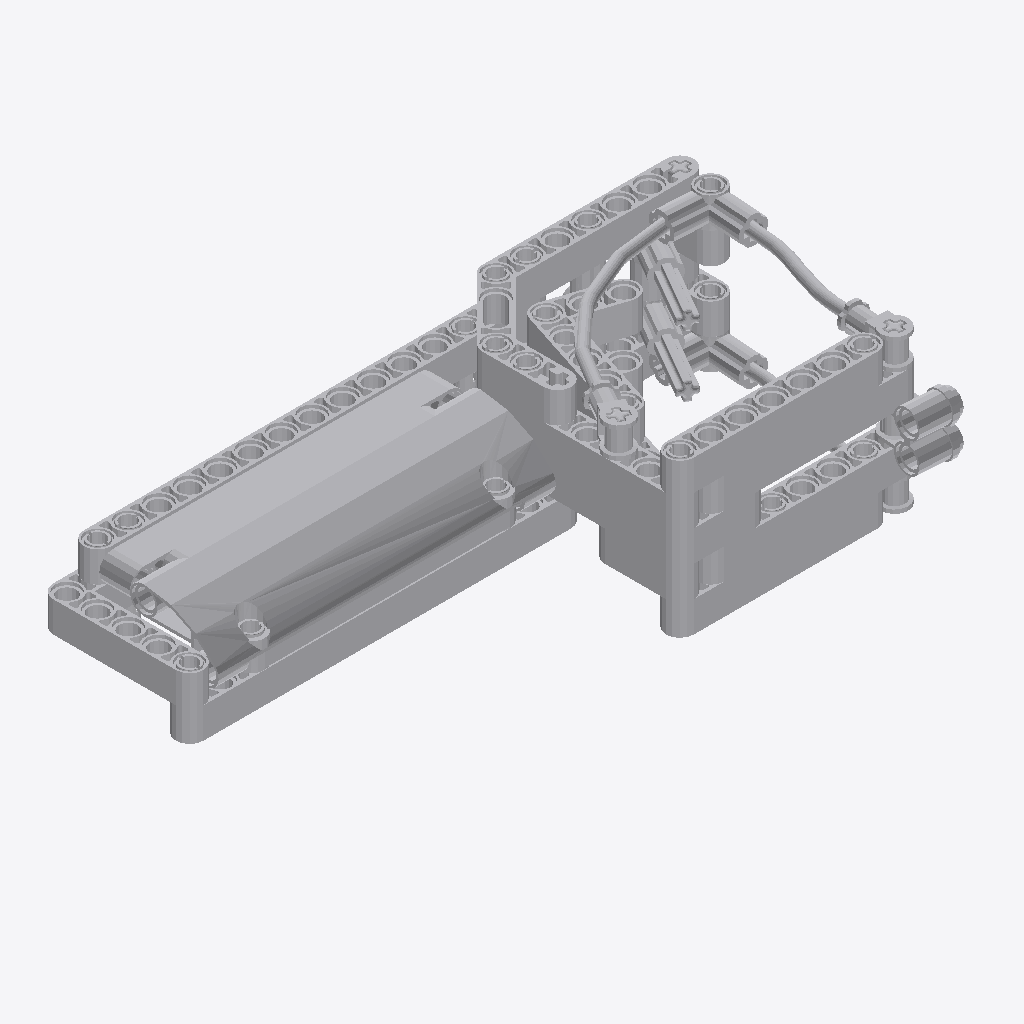
Isometric view of an IFC building model (IFC-SPF (STEP), schema IFC2X3, length unit millimetre), seen from the south-west, elements coloured by IFC class (only those large enough to see are counted): 58 other elements (light grey).
Extent 0.167 m × 0.080 m × 0.040 m (x, y, z). Elements (67): 67 IfcBuildingElementProxy.

HEADER;
FILE_DESCRIPTION(('Unknown'),'2;1');
FILE_NAME('CABIN','2025-07-22T13:44:43+02:00',('Unknown'),('Unknown'),'ST-DEVELOPER v19.4','Unknown','OpenTools');
FILE_SCHEMA(('IFC2X3'));
ENDSEC;
DATA;
#100900=IFCPROJECT('07hUkdHgGydfWsFJH56q5B',#130313,'CABIN',' ',' ',' ',' ',(#130308),#100901);
#100899=IFCBUILDING('3G2N19bOG__grq1LV0cQPU',#130313,'Default Building',$,$,#100829,$,$,.ELEMENT.,0.0,0.0,$);
#297=IFCBUILDINGELEMENTPROXY('0yqlMDrdavlhJMKUeuKCFn',#130313,'Ye_4540613_AVV',' ','Ye_4540613_AVV',#100850,#364,' ',.ELEMENT.);
#299=IFCBUILDINGELEMENTPROXY('181Jfe62G_yR7GCaRbIVlk',#130313,'Black_4111998_AVV',' ','Black_4111998_AVV',#100853,#366,' ',.ELEMENT.);
#289=IFCBUILDINGELEMENTPROXY('2zTZH6jCqrwhu5wVnL3G7Q',#130313,'Ye_4522935_AVV',' ','Ye_4522935_AVV',#100842,#356,' ',.ELEMENT.);
#278=IFCBUILDINGELEMENTPROXY('18os84$NKp9uJRwYQfa5l4',#130313,'Ye_4542579_AVV',' ','Ye_4542579_AVV',#100831,#345,' ',.ELEMENT.);
#336=IFCBUILDINGELEMENTPROXY('2to4vjTFqwCBriaM_Jv7du',#130313,'Black_4495935_AVV',' ','Black_4495935_AVV',#100890,#403,' ',.ELEMENT.);
#292=IFCBUILDINGELEMENTPROXY('21fwtYVISsvAsxXTwmzUvj',#130313,'Ye_6028107_AVV',' ','Ye_6028107_AVV',#100845,#359,' ',.ELEMENT.);
#288=IFCBUILDINGELEMENTPROXY('336XtkAmiweA$D6OyCGVbp',#130313,'Ye_4144022_AVV',' ','Ye_4144022_AVV',#100841,#355,' ',.ELEMENT.);
#322=IFCBUILDINGELEMENTPROXY('0o_FQq4VC$nQfqzl6s2Kv1',#130313,'Black_4495935_AVV',' ','Black_4495935_AVV',#100876,#389,' ',.ELEMENT.);
#314=IFCBUILDINGELEMENTPROXY('1OIex$WwOyB9EiAvmamQPQ',#130313,'Black_4495935_AVV',' ','Black_4495935_AVV',#100868,#381,' ',.ELEMENT.);
#323=IFCBUILDINGELEMENTPROXY('0B4y6S2_0vWQSLJKye7Ejh',#130313,'Black_4495935_AVV',' ','Black_4495935_AVV',#100877,#390,' ',.ELEMENT.);
#334=IFCBUILDINGELEMENTPROXY('3g3q13XtWyFQZgJ6MVCGPg',#130313,'Black_4495935_AVV',' ','Black_4495935_AVV',#100888,#401,' ',.ELEMENT.);
#316=IFCBUILDINGELEMENTPROXY('2Z6IxP1Lmzy9Gtuen_bbU8',#130313,'Black_4142823_AVV',' ','Black_4142823_AVV',#100870,#383,' ',.ELEMENT.);
#284=IFCBUILDINGELEMENTPROXY('3w9CbkzzOmROQsPRyfABPO',#130313,'Blue_4158923_AVV',' ','Blue_4158923_AVV',#100837,#351,' ',.ELEMENT.);
#331=IFCBUILDINGELEMENTPROXY('2Upm_4FzusCOUTtbeuWOH3',#130313,'Black_4140430_AVV',' ','Black_4140430_AVV',#100885,#398,' ',.ELEMENT.);
#339=IFCBUILDINGELEMENTPROXY('3o3bxUc7mxiv$Djiqq$ZYN',#130313,'Black_4107767_JCA',' ','Black_4107767_JCA',#100893,#406,' ',.ELEMENT.);
#321=IFCBUILDINGELEMENTPROXY('3M3P1UKVqmgBtRGdXGlu4r',#130313,'Black_4142822_AVV',' ','Black_4142822_AVV',#100875,#388,' ',.ELEMENT.);
#344=IFCBUILDINGELEMENTPROXY('1_BC84J1um$QaZQ84zqqm6',#130313,'Black4614226_AVV',' ','Black4614226_AVV',#100898,#411,' ',.ELEMENT.);
#329=IFCBUILDINGELEMENTPROXY('1JBwolGiOxJxGJVFS5LtWE',#130313,'Black_4107767_JCA',' ','Black_4107767_JCA',#100883,#396,' ',.ELEMENT.);
#341=IFCBUILDINGELEMENTPROXY('2gFI2EnzOm3wWwj8fijyv7',#130313,'Black_4107081_JCA',' ','Black_4107081_JCA',#100895,#408,' ',.ELEMENT.);
#337=IFCBUILDINGELEMENTPROXY('3WcQjsAEiz5hb_$SchzuAl',#130313,'Black_4107081_JCA',' ','Black_4107081_JCA',#100891,#404,' ',.ELEMENT.);
#342=IFCBUILDINGELEMENTPROXY('0gLhk5QhWs1uMKn6D1$J$L',#130313,'Black_4640742_AVV',' ','Black_4640742_AVV',#100896,#409,' ',.ELEMENT.);
#308=IFCBUILDINGELEMENTPROXY('32vyGFfyiycvzB5liTmS7o',#130313,'Black_6006140_AVV',' ','Black_6006140_AVV',#100862,#375,' ',.ELEMENT.);
#306=IFCBUILDINGELEMENTPROXY('06mdqfouSm3uFQ0wTGdDgt',#130313,'ClGray_4211815_JCA',' ','ClGray_4211815_JCA',#100860,#373,' ',.ELEMENT.);
#307=IFCBUILDINGELEMENTPROXY('28RYHkjsOtDAiIzL32IvxD',#130313,'ClGray_4211815_JCA',' ','ClGray_4211815_JCA',#100861,#374,' ',.ELEMENT.);
#301=IFCBUILDINGELEMENTPROXY('1ckKDczDKu08UlHxoyXqxH',#130313,'Black_6006140_AVV',' ','Black_6006140_AVV',#100855,#368,' ',.ELEMENT.);
#305=IFCBUILDINGELEMENTPROXY('3CLn1DT4Owv8EvMpNb4aOY',#130313,'ClGray_4211550_JCA',' ','ClGray_4211550_JCA',#100859,#372,' ',.ELEMENT.);
#304=IFCBUILDINGELEMENTPROXY('1FqMNa7hOwaA7gdSnN3eD_',#130313,'ClGray_4211550_JCA',' ','ClGray_4211550_JCA',#100858,#371,' ',.ELEMENT.);
#302=IFCBUILDINGELEMENTPROXY('3Z3zOqvzG$a8oGkjy62gyd',#130313,'Black_6006140_AVV',' ','Black_6006140_AVV',#100856,#369,' ',.ELEMENT.);
#285=IFCBUILDINGELEMENTPROXY('06Aijb9ouywg8WK808MGNb',#130313,'Blue_4158923_AVV',' ','Blue_4158923_AVV',#100838,#352,' ',.ELEMENT.);
#330=IFCBUILDINGELEMENTPROXY('1oHujzu$SoRh7DuCtYkxPv',#130313,'Black_4107081_JCA',' ','Black_4107081_JCA',#100884,#397,' ',.ELEMENT.);
#320=IFCBUILDINGELEMENTPROXY('0N_U9PO7Cr9OfMJWC$Rape',#130313,'Black_4120017_MBB',' ','Black_4120017_MBB',#100874,#387,' ',.ELEMENT.);
#298=IFCBUILDINGELEMENTPROXY('3PMgQbF2CtdgFl7sCR1OsA',#130313,'Black_4121715_MCM',' ','Black_4121715_MCM',#100851,#365,' ',.ELEMENT.);
#333=IFCBUILDINGELEMENTPROXY('19XAMzT5apbPgoqSRglpiN',#130313,'Trans_3005740_JC',' ','Trans_3005740_JC',#100887,#400,' ',.ELEMENT.);
#309=IFCBUILDINGELEMENTPROXY('2p09v$jLWyLQHbS5$Ly_Ya',#130313,'Black_4107783_JCA',' ','Black_4107783_JCA',#100863,#376,' ',.ELEMENT.);
#286=IFCBUILDINGELEMENTPROXY('2v9I0Gowu$893iIft9vfcE',#130313,'Blue_4514553_MCM',' ','Blue_4514553_MCM',#100839,#353,' ',.ELEMENT.);
#343=IFCBUILDINGELEMENTPROXY('3Qx1qE3B0vuuB6Cwtm42yL',#130313,'Black_4640742_AVV',' ','Black_4640742_AVV',#100897,#410,' ',.ELEMENT.);
#332=IFCBUILDINGELEMENTPROXY('2xr7ox8q4qxg85X7glpeDu',#130313,'Trans_3005740_JC',' ','Trans_3005740_JC',#100886,#399,' ',.ELEMENT.);
#282=IFCBUILDINGELEMENTPROXY('0oqJmJ_7GwlQ8MUfA1EMzm',#130313,'Blue_4514553_MCM',' ','Blue_4514553_MCM',#100835,#349,' ',.ELEMENT.);
#290=IFCBUILDINGELEMENTPROXY('1THNtMHguy_xn5DszEJcuS',#130313,'Black_4121715_MCM',' ','Black_4121715_MCM',#100843,#357,' ',.ELEMENT.);
#287=IFCBUILDINGELEMENTPROXY('2m9E3RuWipXRP6yl80G0jC',#130313,'Black_4121715_MCM',' ','Black_4121715_MCM',#100840,#354,' ',.ELEMENT.);
#313=IFCBUILDINGELEMENTPROXY('1Nlmi7OmysqwdpGBJpjeNu',#130313,'Black_4121715_MCM',' ','Black_4121715_MCM',#100867,#380,' ',.ELEMENT.);
#328=IFCBUILDINGELEMENTPROXY('1F9WjSzxOsswjwDEmAOrEZ',#130313,'Black_4121715_MCM',' ','Black_4121715_MCM',#100882,#395,' ',.ELEMENT.);
#338=IFCBUILDINGELEMENTPROXY('3wMUJ2NW4x6fZL3KTuUv1K',#130313,'Black_4121715_MCM',' ','Black_4121715_MCM',#100892,#405,' ',.ELEMENT.);
#312=IFCBUILDINGELEMENTPROXY('3HqMFZBqWoUfZnU6QUEzO6',#130313,'Black_4121715_MCM',' ','Black_4121715_MCM',#100866,#379,' ',.ELEMENT.);
#315=IFCBUILDINGELEMENTPROXY('3ibb_JHRCsEfG6EwQLsegV',#130313,'Blue_4514553_MCM',' ','Blue_4514553_MCM',#100869,#382,' ',.ELEMENT.);
#311=IFCBUILDINGELEMENTPROXY('2nr3eJ$XqoxA95YDPEuywO',#130313,'Blue_4206482_JCA',' ','Blue_4206482_JCA',#100865,#378,' ',.ELEMENT.);
#335=IFCBUILDINGELEMENTPROXY('2HAyUgiEqofwf48pwDqTSp',#130313,'Black_4121715_MCM',' ','Black_4121715_MCM',#100889,#402,' ',.ELEMENT.);
#279=IFCBUILDINGELEMENTPROXY('2rQ0wzlze_9fzyr1VkzDwK',#130313,'Blue_4514553_MCM',' ','Blue_4514553_MCM',#100832,#346,' ',.ELEMENT.);
#280=IFCBUILDINGELEMENTPROXY('0P1ysQXrymcQ1w0u$2YB68',#130313,'Black_4121715_MCM',' ','Black_4121715_MCM',#100833,#347,' ',.ELEMENT.);
#326=IFCBUILDINGELEMENTPROXY('2awFC6X3WqCx22E9n8HoXP',#130313,'Black_4121715_MCM',' ','Black_4121715_MCM',#100880,#393,' ',.ELEMENT.);
#294=IFCBUILDINGELEMENTPROXY('3PqLD1TbCo_ANVhO6EhW3u',#130313,'Black_4121715_MCM',' ','Black_4121715_MCM',#100847,#361,' ',.ELEMENT.);
#295=IFCBUILDINGELEMENTPROXY('2QUb6jl84mEujzFinImqJA',#130313,'Black_4121715_MCM',' ','Black_4121715_MCM',#100848,#362,' ',.ELEMENT.);
#325=IFCBUILDINGELEMENTPROXY('3Au$s4PbuxV9ECgRFo7sD6',#130313,'Black_4121715_MCM',' ','Black_4121715_MCM',#100879,#392,' ',.ELEMENT.);
#327=IFCBUILDINGELEMENTPROXY('3kjgbNa$iq8e4XNUKeuo1e',#130313,'ClGray_4211639_JCA',' ','ClGray_4211639_JCA',#100881,#394,' ',.ELEMENT.);
#300=IFCBUILDINGELEMENTPROXY('387Zwfje8m28$4UyqeO8dJ',#130313,'ClGray_4211639_JCA',' ','ClGray_4211639_JCA',#100854,#367,' ',.ELEMENT.);
#281=IFCBUILDINGELEMENTPROXY('3TDm9lPveza8Yoem7sarvv',#130313,'Black_4495935_AVV',' ','Black_4495935_AVV',#100834,#348,' ',.ELEMENT.);
#340=IFCBUILDINGELEMENTPROXY('01sSIfBoum8uqh2FPXfB6p',#130313,'Blue_4206482_JCA',' ','Blue_4206482_JCA',#100894,#407,' ',.ELEMENT.);
#283=IFCBUILDINGELEMENTPROXY('3amYyuBQm$h94j83tVg_Vq',#130313,'Blue_4514553_MCM',' ','Blue_4514553_MCM',#100836,#350,' ',.ELEMENT.);
ENDSEC;
